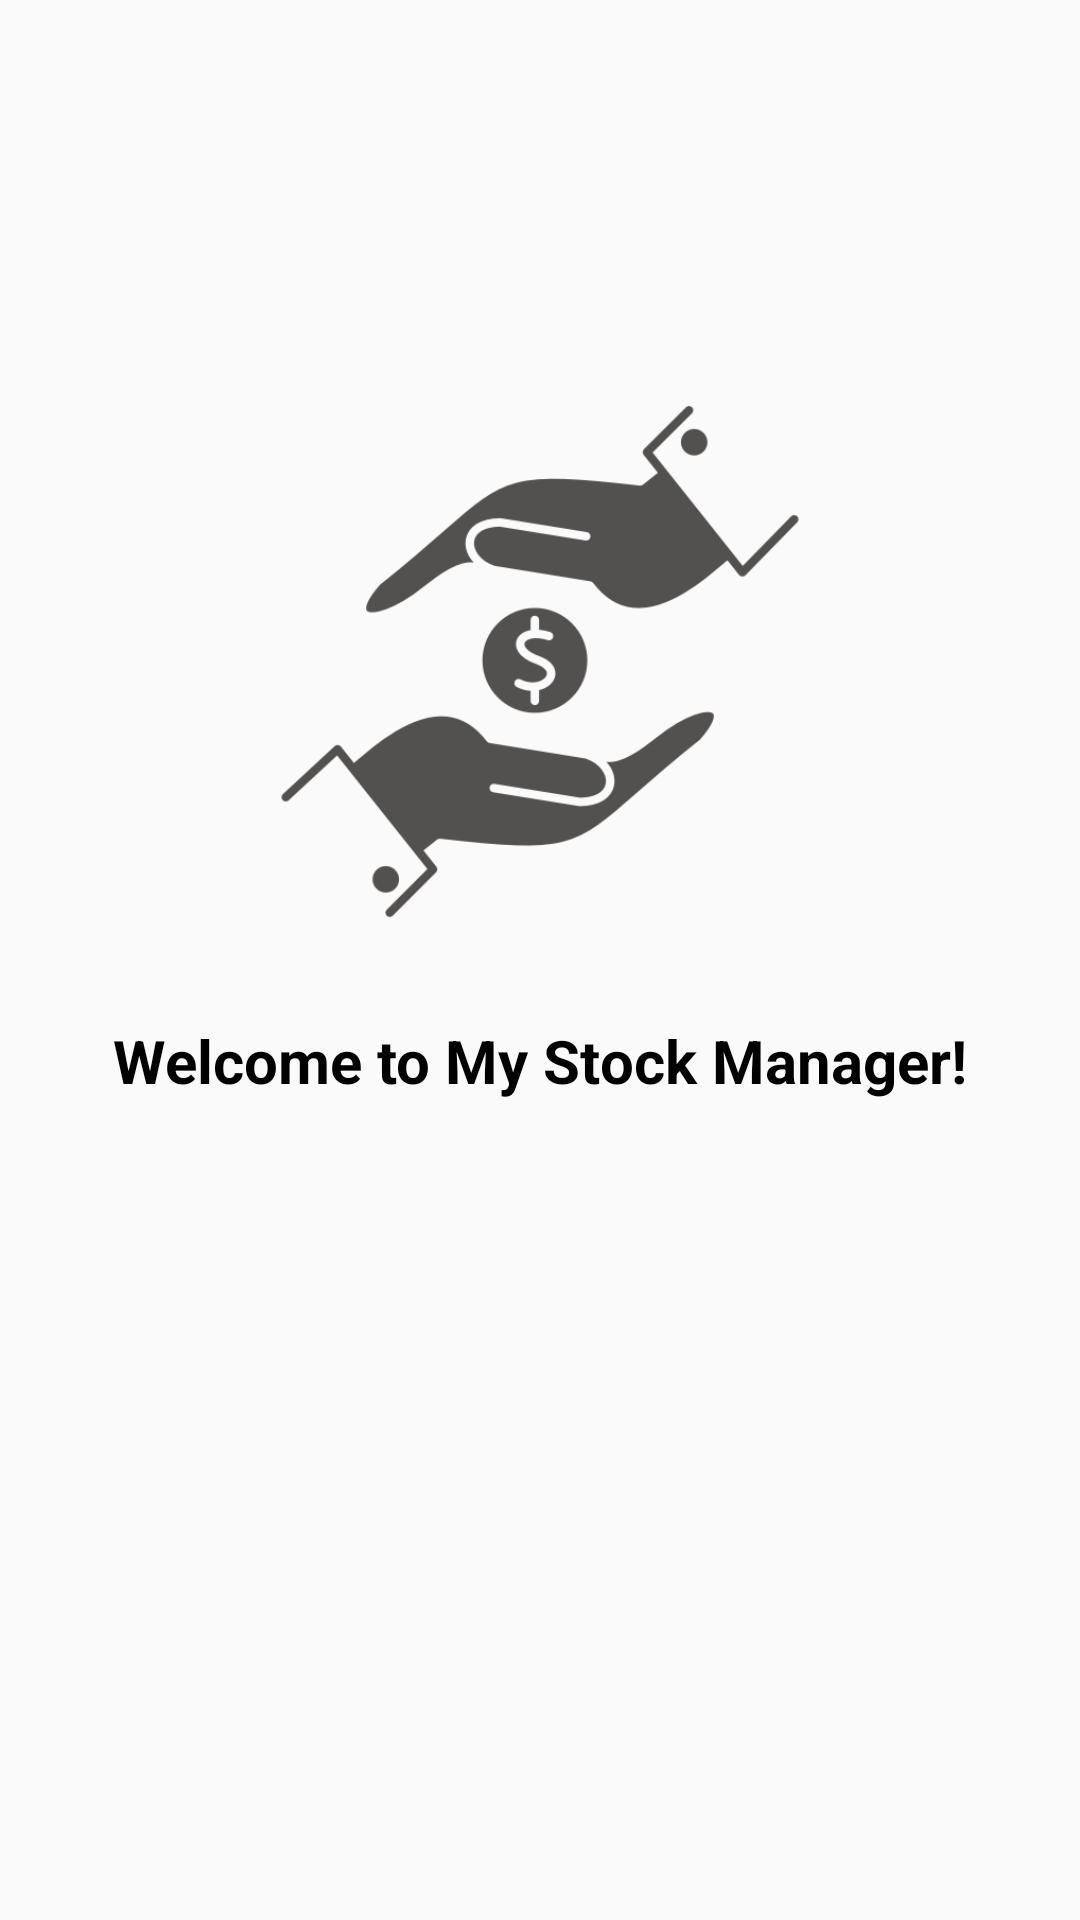

Android layout source for this screen:
<!-- AndroidManifest.xml: application theme AppTheme -->
<!-- res/layout/splash_screen.xml -->
<?xml version="1.0" encoding="utf-8"?>
<RelativeLayout xmlns:android="http://schemas.android.com/apk/res/android"
                android:layout_width="match_parent"
                android:layout_height="match_parent"
                android:background="@drawable/back3">

    <ImageView android:layout_width="214dp" android:layout_height="181dp"
               android:tint="#535050"
               android:id="@+id/image"
               android:src="@drawable/stock_image"
               android:layout_marginTop="130dp"
               android:layout_centerHorizontal="true"/>
    <TextView android:layout_width="wrap_content" android:layout_height="wrap_content"
              android:layout_centerHorizontal="true"
              android:layout_centerVertical="true"
              android:text="Welcome to My Stock Manager!"
              android:elevation="1dp"
              android:textSize="20sp"
              android:id="@+id/text"
              android:textColor="#000"
              android:textStyle="bold"
              android:padding="10dp" android:layout_alignTop="@+id/image" android:layout_marginTop="200dp"/>
    <EditText
            android:layout_width="wrap_content"
            android:layout_height="wrap_content"
            android:inputType="numberPassword"
            android:hint="Password"
            android:background="@drawable/edit_text_layout"
            android:textSize="18sp"
            android:visibility="gone"
            android:textAlignment="center"
            android:layout_weight="1"
            android:singleLine="true"
            android:completionThreshold="1"
            android:imeOptions="actionDone"
            android:ems="10"
            android:textStyle="bold"
            android:layout_centerHorizontal="true"
            android:layout_alignTop="@+id/text"
            android:layout_marginTop="150dp"
            android:id="@+id/editText" android:layout_marginBottom="181dp"
            android:layout_marginRight="99dp"/>
    <Button
            android:text="Login"
            android:layout_width="wrap_content"
            android:textAllCaps="false"
            android:visibility="gone"
            android:textStyle="bold"
            android:background="@drawable/main_btn_layout"
            android:layout_height="wrap_content"
            android:layout_alignTop="@+id/editText"
            android:layout_marginTop="50dp"
            android:textSize="16sp"
            android:layout_centerHorizontal="true" android:id="@+id/button"
            android:layout_marginLeft="163dp"/>

</RelativeLayout>
<!-- resources referenced by this layout -->
<resources>
  <!-- drawable edit_text_layout (drawable) -->
  <?xml version="1.0" encoding="utf-8"?>
  <shape xmlns:android="http://schemas.android.com/apk/res/android" android:shape="rectangle" >
      <solid android:color="#FFF3E0"/>
      <corners
              android:radius="8dp">
      </corners>
      <padding android:bottom="6dp"
               android:left="6dp"
               android:right="6dp"
               android:top="6dp"/>
      <stroke android:width="2dp"
              android:color="#000"/>
  
  </shape>
  <!-- drawable main_btn_layout (drawable) -->
  <?xml version="1.0" encoding="utf-8"?>
  <shape xmlns:android="http://schemas.android.com/apk/res/android" android:shape="rectangle" >
      
              
              
              
              
      <solid android:color="#80D8FF"/>
      <corners
              android:radius="10dp"/>
      <stroke android:width="2dp"
              android:color="#000"/>
  
  
  </shape>
  <!-- drawable stock_image: png bitmap (drawable-v24, 15259 bytes) -->
  <style name="AppTheme" parent="Theme.AppCompat.Light.NoActionBar">
          
          <item name="colorPrimary">@color/colorPrimary</item>
          <item name="colorPrimaryDark">@color/colorPrimaryDark</item>
          <item name="colorAccent">@color/colorAccent</item>
  
          <item name="android:dropDownListViewStyle">@style/SpinnerStyle</item>
          <item name="android:actionOverflowButtonStyle">@style/MyActionButtonOverflow</item>
          <item name="actionOverflowMenuStyle">@style/MyOverflowMenu</item>
          <item name="homeAsUpIndicator">@drawable/ic_back</item>
      </style>
  <color name="colorPrimary">#15A21A</color>
  <color name="colorPrimaryDark">#0B720F</color>
  <color name="colorAccent">#FC5F2E</color>
  <style name="SpinnerStyle" parent="Widget.AppCompat.ListView.DropDown">
          <item name="android:divider">#d1d1d1</item>
          <item name="android:dividerHeight">0.5dp</item>
      </style>
  <style name="MyActionButtonOverflow" parent="android:style/Widget.Holo.Light.ActionButton.Overflow">
          <item name="android:src">@drawable/ic_settings</item>
      </style>
  <style name="MyOverflowMenu" parent="Widget.AppCompat.PopupMenu.Overflow">
          <item name="overlapAnchor">false</item>
          <item name="android:overlapAnchor" tools:ignore="NewApi">false</item>
          <item name="android:dropDownVerticalOffset">4.0dip</item>
      </style>
  <!-- drawable ic_back (drawable) -->
  <vector android:alpha="1" android:height="24dp"
      android:tint="#242323" android:viewportHeight="24.0"
      android:viewportWidth="24.0" android:width="24dp" xmlns:android="http://schemas.android.com/apk/res/android">
      <path android:fillColor="#242323" android:pathData="M20,11H7.83l5.59,-5.59L12,4l-8,8 8,8 1.41,-1.41L7.83,13H20v-2z"/>
  </vector>
  <!-- drawable ic_settings (drawable) -->
  <vector android:height="24dp" android:tint="#242323"
      android:viewportHeight="24" android:viewportWidth="24"
      android:width="24dp" xmlns:android="http://schemas.android.com/apk/res/android">
      <path android:fillColor="#242323" android:pathData="M19.1,12.9a2.8,2.8 0,0 0,0.1 -0.9,2.8 2.8,0 0,0 -0.1,-0.9l2.1,-1.6a0.7,0.7 0,0 0,0.1 -0.6L19.4,5.5a0.7,0.7 0,0 0,-0.6 -0.2l-2.4,1a6.5,6.5 0,0 0,-1.6 -0.9l-0.4,-2.6a0.5,0.5 0,0 0,-0.5 -0.4H10.1a0.5,0.5 0,0 0,-0.5 0.4L9.3,5.4a5.6,5.6 0,0 0,-1.7 0.9l-2.4,-1a0.4,0.4 0,0 0,-0.5 0.2l-2,3.4c-0.1,0.2 0,0.4 0.2,0.6l2,1.6a2.8,2.8 0,0 0,-0.1 0.9,2.8 2.8,0 0,0 0.1,0.9L2.8,14.5a0.7,0.7 0,0 0,-0.1 0.6l1.9,3.4a0.7,0.7 0,0 0,0.6 0.2l2.4,-1a6.5,6.5 0,0 0,1.6 0.9l0.4,2.6a0.5,0.5 0,0 0,0.5 0.4h3.8a0.5,0.5 0,0 0,0.5 -0.4l0.3,-2.6a5.6,5.6 0,0 0,1.7 -0.9l2.4,1a0.4,0.4 0,0 0,0.5 -0.2l2,-3.4c0.1,-0.2 0,-0.4 -0.2,-0.6ZM12,15.6A3.6,3.6 0,1 1,15.6 12,3.6 3.6,0 0,1 12,15.6Z"/>
  </vector>
</resources>
